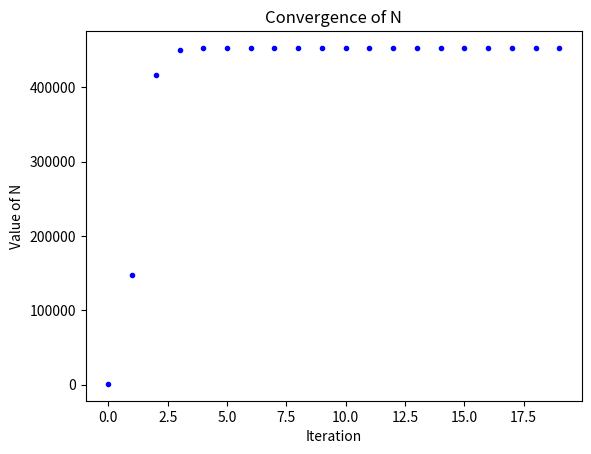

Write the Python code that produced this figure.
import numpy as np
import matplotlib.pyplot as plt

def main():
    dVC = 10 # value of d_{VC} given
    epsilon = 0.05 # value of epsilon given
    delta = 0.05 # value of delta given
    Nlst = []
    N = 1000 # initial value of N
    Nlst.append(N)
    for i in range(1,20):
        N = (8 / (np.power(epsilon, 2))) * (np.log((4 * (np.power((2 * N), 
            (dVC)) + 1)) / delta))
        Nlst.append(N)      
    plt.xlabel("Iteration")
    plt.ylabel("Value of N")
    plt.title("Convergence of N")
    iter = np.arange(20)
    plt.plot(iter,Nlst,'b.')
    print(N)

main()